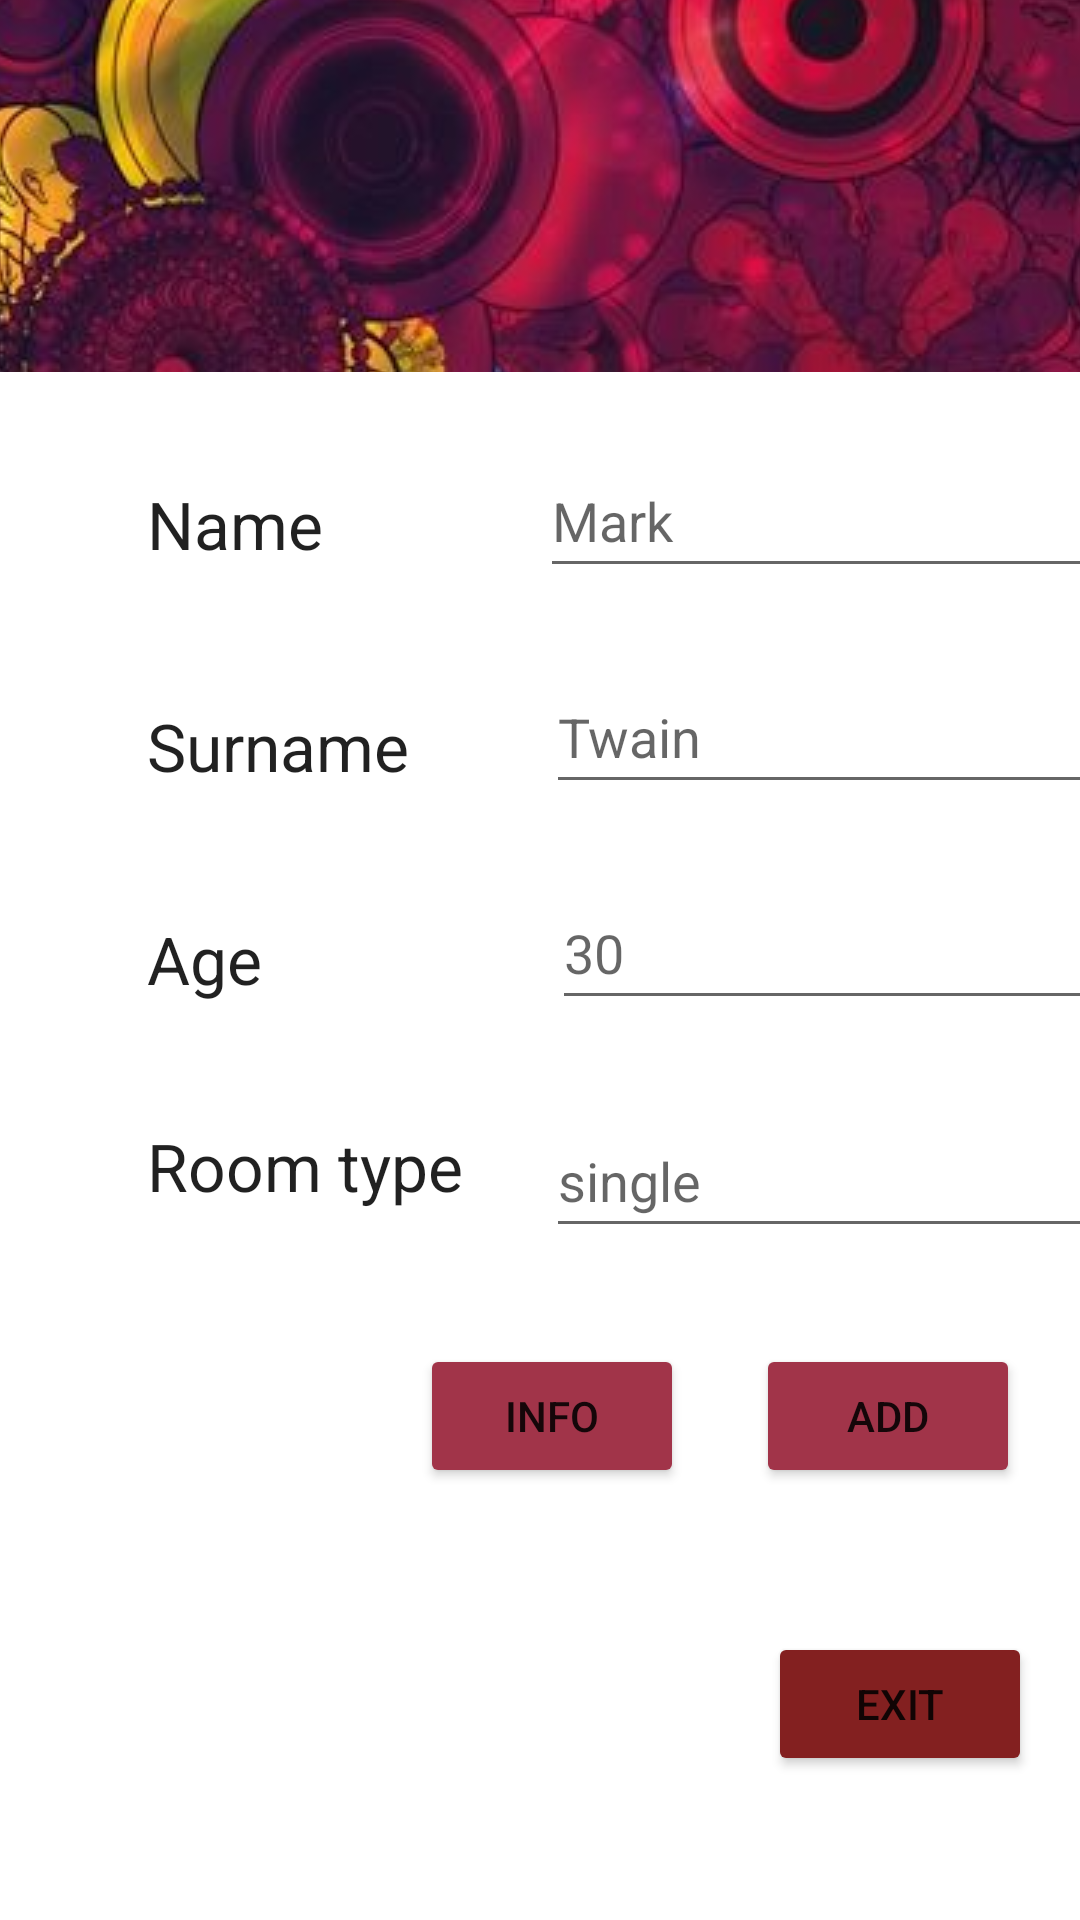

Write the Android layout XML for this screen, with the resource values it uses.
<!-- AndroidManifest.xml: application theme Theme.Vaja1 -->
<!-- res/layout/activity_add_guest.xml -->
<?xml version="1.0" encoding="utf-8"?>
<androidx.constraintlayout.widget.ConstraintLayout xmlns:android="http://schemas.android.com/apk/res/android"
    xmlns:app="http://schemas.android.com/apk/res-auto"
    xmlns:tools="http://schemas.android.com/tools"
    android:layout_width="match_parent"
    android:layout_height="match_parent"
    tools:context=".AddGuestActivity">

    <TextView
        android:id="@+id/textViewSurname"
        android:layout_width="101dp"
        android:layout_height="35dp"
        android:layout_marginTop="40dp"
        android:text="Surname"
        android:textAppearance="@style/TextAppearance.AppCompat.Large"
        app:layout_constraintStart_toStartOf="@+id/guideline2"
        app:layout_constraintTop_toBottomOf="@+id/textViewName" />

    <TextView
        android:id="@+id/textViewName"
        android:layout_width="87dp"
        android:layout_height="34dp"
        android:layout_marginTop="36dp"
        android:text="Name"
        android:textAppearance="@style/TextAppearance.AppCompat.Large"
        app:layout_constraintStart_toStartOf="@+id/guideline2"
        app:layout_constraintTop_toTopOf="@+id/guideline3" />

    <androidx.constraintlayout.widget.Guideline
        android:id="@+id/guideline2"
        android:layout_width="wrap_content"
        android:layout_height="wrap_content"
        android:orientation="vertical"
        app:layout_constraintGuide_begin="49dp" />

    <androidx.constraintlayout.widget.Guideline
        android:id="@+id/guideline3"
        android:layout_width="wrap_content"
        android:layout_height="wrap_content"
        android:orientation="horizontal"
        app:layout_constraintGuide_begin="124dp" />

    <TextView
        android:id="@+id/textViewAge"
        android:layout_width="87dp"
        android:layout_height="33dp"
        android:layout_marginTop="36dp"
        android:text="Age"
        android:textAppearance="@style/TextAppearance.AppCompat.Large"
        app:layout_constraintStart_toStartOf="@+id/guideline2"
        app:layout_constraintTop_toBottomOf="@+id/textViewSurname" />

    <TextView
        android:id="@+id/textViewRoomType"
        android:layout_width="121dp"
        android:layout_height="37dp"
        android:layout_marginTop="36dp"
        android:text="Room type"
        android:textAppearance="@style/TextAppearance.AppCompat.Large"
        app:layout_constraintStart_toStartOf="@+id/guideline2"
        app:layout_constraintTop_toBottomOf="@+id/textViewAge" />

    <androidx.constraintlayout.widget.Barrier
        android:id="@+id/barrier2"
        android:layout_width="wrap_content"
        android:layout_height="wrap_content"
        app:barrierDirection="right"
        app:constraint_referenced_ids="textViewRoomType,textViewAge,textViewName,textViewSurname"
        tools:layout_editor_absoluteX="411dp" />

    <EditText
        android:id="@+id/editTextName"
        android:layout_width="wrap_content"
        android:layout_height="wrap_content"
        android:layout_marginStart="44dp"
        android:layout_marginTop="24dp"
        android:ems="10"
        android:hint="Mark"
        android:inputType="textPersonName"
        android:minHeight="48dp"
        app:layout_constraintStart_toEndOf="@+id/textViewName"
        app:layout_constraintTop_toTopOf="@+id/guideline3" />

    <EditText
        android:id="@+id/editTextSurname"
        android:layout_width="wrap_content"
        android:layout_height="wrap_content"
        android:layout_marginStart="32dp"
        android:layout_marginTop="24dp"
        android:ems="10"
        android:hint="Twain"
        android:inputType="textPersonName"
        android:minHeight="48dp"
        app:layout_constraintStart_toEndOf="@+id/textViewSurname"
        app:layout_constraintTop_toBottomOf="@+id/editTextName" />

    <EditText
        android:id="@+id/editTextAge"
        android:layout_width="wrap_content"
        android:layout_height="wrap_content"
        android:layout_marginStart="48dp"
        android:layout_marginTop="24dp"
        android:ems="10"
        android:hint="30"
        android:inputType="number"
        android:minHeight="48dp"
        app:layout_constraintStart_toEndOf="@+id/textViewAge"
        app:layout_constraintTop_toBottomOf="@+id/editTextSurname" />

    <EditText
        android:id="@+id/editTextRoomType"
        android:layout_width="wrap_content"
        android:layout_height="wrap_content"
        android:layout_marginStart="12dp"
        android:layout_marginTop="28dp"
        android:ems="10"
        android:hint="single"
        android:inputType="textPersonName"
        android:minHeight="48dp"
        app:layout_constraintStart_toEndOf="@+id/textViewRoomType"
        app:layout_constraintTop_toBottomOf="@+id/editTextAge" />

    <ImageView
        android:id="@+id/imageView"
        android:layout_width="0dp"
        android:layout_height="0dp"
        android:scaleType="center"
        app:layout_constraintBottom_toTopOf="@+id/guideline3"
        app:layout_constraintEnd_toEndOf="parent"
        app:layout_constraintHorizontal_bias="1.0"
        app:layout_constraintStart_toStartOf="parent"
        app:layout_constraintTop_toTopOf="parent"
        app:layout_constraintVertical_bias="0.0"
        app:srcCompat="@drawable/pattern" />

    <Button
        android:id="@+id/buttonAdd"
        android:layout_width="wrap_content"
        android:layout_height="wrap_content"
        android:layout_marginTop="32dp"
        android:layout_marginEnd="20dp"
        android:onClick="addGuest"
        android:text="Add"
        app:backgroundTint="#A13449"
        app:layout_constraintEnd_toEndOf="parent"
        app:layout_constraintTop_toBottomOf="@+id/editTextRoomType" />

    <Button
        android:id="@+id/button2"
        android:layout_width="wrap_content"
        android:layout_height="wrap_content"
        android:layout_marginTop="32dp"
        android:layout_marginEnd="24dp"
        android:onClick="info"
        android:text="Info"
        app:backgroundTint="#A13449"
        app:layout_constraintEnd_toStartOf="@+id/buttonAdd"
        app:layout_constraintTop_toBottomOf="@+id/editTextRoomType" />

    <Button
        android:id="@+id/button3"
        android:layout_width="wrap_content"
        android:layout_height="wrap_content"
        android:layout_marginEnd="16dp"
        android:layout_marginBottom="48dp"
        android:onClick="exit"
        android:text="Exit"
        app:backgroundTint="#832020"
        app:layout_constraintBottom_toBottomOf="parent"
        app:layout_constraintEnd_toEndOf="parent" />

</androidx.constraintlayout.widget.ConstraintLayout>
<!-- resources referenced by this layout -->
<resources>
  <!-- drawable pattern: jpg bitmap (drawable, 560398 bytes) -->
  <style name="Theme.Vaja1" parent="Theme.MaterialComponents.DayNight.DarkActionBar">
          
          <item name="colorPrimary">@color/purple_500</item>
          <item name="colorPrimaryVariant">@color/purple_700</item>
          <item name="colorOnPrimary">@color/white</item>
          
          <item name="colorSecondary">@color/teal_200</item>
          <item name="colorSecondaryVariant">@color/teal_700</item>
          <item name="colorOnSecondary">@color/black</item>
          
          <item name="android:statusBarColor" tools:targetApi="l">?attr/colorPrimaryVariant</item>
          
      </style>
  <!-- not gathered from this repository: default colours our renderer supplied (Android Studio template values) -->
  <color name="purple_500">#FF6200EE</color>
  <color name="purple_700">#FF3700B3</color>
  <color name="teal_200">#FF03DAC5</color>
  <color name="teal_700">#FF018786</color>
  <color name="black">#FF000000</color>
  <color name="white">#FFFFFFFF</color>
</resources>
